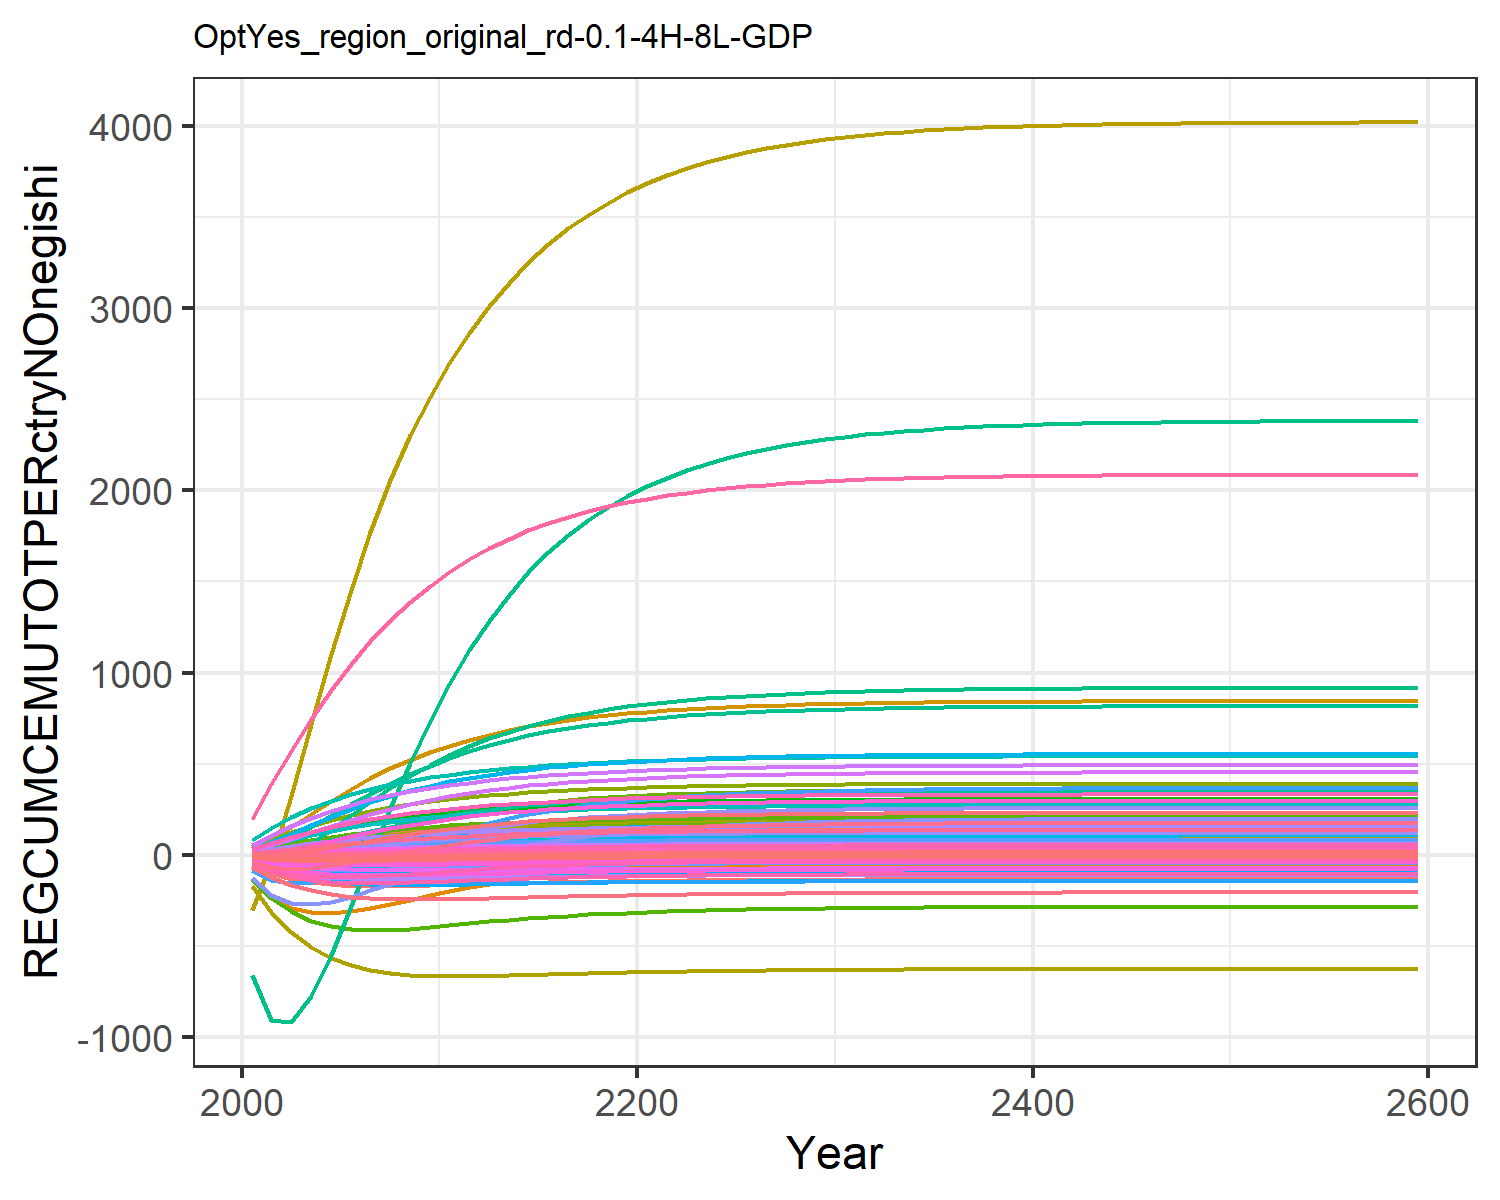

Data behind this chart, as committed beside it:
-56.64533101198248, -11.527927819824948, -0.10188530543972622, 8.219806058788691, 11.310981787620154, -0.4791963722140276, 14.60531749014489, 4.737612399027298, 0.7790737848408569, -25.98120931944796, 5.957578035955568, -12.349668451678651, -24.664045136402542, -134.73008837400977, 0.986489664210945, 1.0106275540501448, 0.14148861466545692, -0.03327274684770918, 1.0186405502023355, -0.0363033505651389, -1.7489136612293386, 33.28723086522205, 0.06187077099551613, 0.19127956882291264
-102, -17.89, 0.05015, 17.94, 26.17, -0.6102, 28.9, 9.19, 2.168, -47.23, 11.57, -21.72, -43.76, -235.1, 2.313, 2.289, 0.3054, 0.2107, 2.566, -0.01727, -1.716, 87.08, 0.1489, 0.4014
-132.5, -19.48, 0.4262, 28.57, 42.94, -0.4344, 42.6, 13.34, 4.094, -63.8, 16.82, -28.22, -57.46, -291.3, 3.938, 3.742, 0.4787, 0.6988, 4.579, 0.03936, -0.4507, 153.1, 0.2502, 0.6291
-152.1, -17.48, 0.9003, 39.51, 60.18, -0.1023, 55.28, 17.09, 6.189, -76.51, 21.58, -32.44, -66.84, -316.4, 5.622, 5.274, 0.6503, 1.289, 6.716, 0.1174, 1.544, 223.9, 0.3559, 0.8604
-163.8, -12.79, 1.401, 50.31, 76.82, 0.2975, 66.65, 20.42, 8.257, -85.93, 25.83, -34.8, -72.67, -319.9, 7.24, 6.813, 0.812, 1.901, 8.798, 0.205, 3.896, 294.2, 0.4591, 1.084
-169.9, -6.533, 1.887, 60.46, 92.1, 0.7112, 76.56, 23.33, 10.18, -92.55, 29.52, -35.76, -75.72, -309.8, 8.723, 8.278, 0.958, 2.489, 10.72, 0.2931, 6.324, 359.8, 0.5545, 1.291
-172.2, 0.3386, 2.338, 69.76, 105.8, 1.11, 85.06, 25.82, 11.92, -97.04, 32.7, -35.77, -76.86, -292.2, 10.05, 9.633, 1.087, 3.031, 12.45, 0.3771, 8.676, 419.5, 0.6405, 1.475
-172.2, 7.398, 2.744, 78.25, 118, 1.479, 92.34, 27.96, 13.46, -100, 35.43, -35.19, -76.74, -270.6, 11.21, 10.88, 1.201, 3.517, 13.98, 0.4551, 10.88, 472.9, 0.7172, 1.639
-170.7, 14.37, 3.105, 85.97, 128.7, 1.813, 98.54, 29.78, 14.81, -102, 37.76, -34.24, -75.81, -247.4, 12.22, 12.02, 1.3, 3.947, 15.31, 0.5262, 12.91, 520.4, 0.785, 1.784
-168.4, 21.12, 3.42, 92.97, 138.1, 2.108, 103.8, 31.33, 15.98, -103.1, 39.74, -33.05, -74.34, -224, 13.1, 13.06, 1.387, 4.322, 16.45, 0.5901, 14.74, 562.3, 0.8445, 1.911
-165.7, 27.36, 3.698, 99.16, 146.3, 2.371, 108.4, 32.68, 17, -103.7, 41.46, -31.77, -72.59, -201.6, 13.85, 13.98, 1.462, 4.652, 17.46, 0.6473, 16.39, 599.1, 0.8967, 2.023
-162.8, 32.88, 3.945, 104.5, 153.5, 2.607, 112.4, 33.85, 17.9, -103.9, 42.96, -30.52, -70.79, -180.8, 14.52, 14.78, 1.527, 4.945, 18.34, 0.6978, 17.85, 631.2, 0.9421, 2.118
-160, 37.73, 4.165, 109.1, 159.7, 2.818, 115.9, 34.87, 18.7, -103.8, 44.27, -29.35, -69.05, -161.8, 15.11, 15.47, 1.584, 5.205, 19.12, 0.7425, 19.14, 659.3, 0.9818, 2.201
-157.3, 41.95, 4.359, 113.1, 165.1, 3.005, 118.9, 35.77, 19.4, -103.7, 45.42, -28.27, -67.42, -144.8, 15.63, 16.07, 1.633, 5.434, 19.81, 0.7818, 20.29, 683.8, 1.016, 2.272
-154.7, 45.6, 4.529, 116.5, 169.8, 3.171, 121.6, 36.55, 20.02, -103.4, 46.42, -27.3, -65.92, -129.6, 16.08, 16.58, 1.675, 5.636, 20.41, 0.8162, 21.29, 705, 1.046, 2.333
-152.4, 48.76, 4.679, 119.4, 173.8, 3.317, 123.9, 37.23, 20.55, -103.1, 47.29, -26.44, -64.57, -116.1, 16.48, 17.03, 1.712, 5.812, 20.93, 0.8463, 22.16, 723.4, 1.072, 2.385
-150.3, 51.47, 4.81, 121.9, 177.3, 3.445, 125.9, 37.82, 21.02, -102.8, 48.05, -25.67, -63.36, -104.3, 16.82, 17.41, 1.743, 5.967, 21.39, 0.8724, 22.93, 739.4, 1.094, 2.429
-148.5, 53.8, 4.925, 124.1, 180.4, 3.557, 127.7, 38.33, 21.43, -102.5, 48.71, -25, -62.29, -93.96, 17.12, 17.74, 1.771, 6.102, 21.79, 0.8952, 23.59, 753.2, 1.114, 2.468
-146.8, 55.79, 5.024, 125.9, 183, 3.655, 129.2, 38.78, 21.79, -102.2, 49.28, -24.42, -61.36, -84.91, 17.38, 18.02, 1.794, 6.22, 22.14, 0.9149, 24.17, 765.1, 1.13, 2.5
-145.3, 57.5, 5.112, 127.5, 185.2, 3.741, 130.6, 39.17, 22.1, -101.9, 49.78, -23.91, -60.54, -77.03, 17.61, 18.26, 1.814, 6.322, 22.44, 0.932, 24.67, 775.3, 1.145, 2.528
-144, 58.96, 5.187, 128.9, 187.2, 3.816, 131.7, 39.51, 22.37, -101.7, 50.22, -23.47, -59.82, -70.14, 17.81, 18.47, 1.831, 6.411, 22.7, 0.9469, 25.1, 784.2, 1.157, 2.553
-142.9, 60.23, 5.254, 130.1, 188.9, 3.882, 132.7, 39.8, 22.6, -101.5, 50.6, -23.08, -59.19, -64.08, 17.98, 18.65, 1.846, 6.489, 22.93, 0.9599, 25.49, 792, 1.168, 2.574
-141.9, 61.34, 5.312, 131.1, 190.3, 3.939, 133.6, 40.06, 22.81, -101.3, 50.93, -22.74, -58.64, -58.76, 18.13, 18.8, 1.86, 6.558, 23.13, 0.9713, 25.82, 798.8, 1.178, 2.592
-141, 62.31, 5.362, 132, 191.6, 3.989, 134.4, 40.28, 22.99, -101.1, 51.21, -22.43, -58.14, -54.09, 18.26, 18.94, 1.871, 6.617, 23.3, 0.9813, 26.11, 804.7, 1.186, 2.608
-140.2, 63.16, 5.406, 132.8, 192.7, 4.033, 135.1, 40.48, 23.14, -100.9, 51.46, -22.17, -57.71, -50, 18.37, 19.06, 1.881, 6.669, 23.45, 0.99, 26.37, 809.8, 1.193, 2.621
-139.4, 63.89, 5.445, 133.4, 193.7, 4.071, 135.6, 40.65, 23.28, -100.8, 51.68, -21.94, -57.33, -46.41, 18.47, 19.16, 1.89, 6.714, 23.59, 0.9976, 26.59, 814.3, 1.199, 2.633
-138.8, 64.54, 5.478, 134, 194.6, 4.104, 136.1, 40.79, 23.4, -100.6, 51.87, -21.73, -56.99, -43.28, 18.56, 19.25, 1.897, 6.753, 23.7, 1.004, 26.79, 818.2, 1.205, 2.644
-138.3, 65.1, 5.507, 134.5, 195.3, 4.133, 136.6, 40.92, 23.5, -100.5, 52.03, -21.55, -56.69, -40.55, 18.63, 19.33, 1.904, 6.788, 23.8, 1.01, 26.96, 821.6, 1.21, 2.653
-137.8, 65.58, 5.533, 135, 195.9, 4.159, 137, 41.03, 23.59, -100.4, 52.17, -21.39, -56.43, -38.16, 18.7, 19.4, 1.909, 6.817, 23.89, 1.015, 27.1, 824.6, 1.214, 2.66
-137.4, 66.01, 5.555, 135.4, 196.5, 4.181, 137.3, 41.13, 23.67, -100.3, 52.3, -21.26, -56.21, -36.07, 18.76, 19.46, 1.914, 6.843, 23.96, 1.019, 27.23, 827.2, 1.217, 2.667
-137, 66.38, 5.574, 135.7, 197, 4.2, 137.6, 41.21, 23.73, -100.2, 52.41, -21.14, -56.01, -34.26, 18.8, 19.51, 1.919, 6.866, 24.03, 1.023, 27.35, 829.4, 1.22, 2.673
-136.7, 66.7, 5.591, 136, 197.4, 4.216, 137.8, 41.29, 23.79, -100.1, 52.5, -21.03, -55.83, -32.69, 18.85, 19.55, 1.922, 6.885, 24.08, 1.027, 27.44, 831.4, 1.223, 2.678
-136.4, 66.97, 5.605, 136.2, 197.8, 4.231, 138, 41.35, 23.84, -100.1, 52.58, -20.94, -55.68, -31.33, 18.88, 19.59, 1.926, 6.902, 24.13, 1.029, 27.53, 833, 1.225, 2.682
-136.2, 67.21, 5.617, 136.4, 198.1, 4.243, 138.2, 41.4, 23.89, -100, 52.65, -20.86, -55.55, -30.14, 18.91, 19.63, 1.928, 6.917, 24.18, 1.032, 27.6, 834.5, 1.227, 2.686
-136, 67.42, 5.628, 136.6, 198.3, 4.254, 138.4, 41.45, 23.92, -99.96, 52.71, -20.8, -55.44, -29.12, 18.94, 19.65, 1.931, 6.929, 24.21, 1.034, 27.66, 835.7, 1.229, 2.689
-135.8, 67.6, 5.637, 136.8, 198.6, 4.263, 138.5, 41.49, 23.96, -99.91, 52.76, -20.74, -55.34, -28.23, 18.97, 19.68, 1.933, 6.94, 24.24, 1.036, 27.72, 836.8, 1.231, 2.692
-135.6, 67.75, 5.645, 136.9, 198.8, 4.271, 138.6, 41.52, 23.98, -99.87, 52.8, -20.68, -55.26, -27.47, 18.99, 19.7, 1.935, 6.949, 24.27, 1.038, 27.77, 837.7, 1.232, 2.694
-135.5, 67.89, 5.652, 137, 198.9, 4.278, 138.8, 41.55, 24.01, -99.84, 52.84, -20.64, -55.18, -26.8, 19, 19.72, 1.936, 6.958, 24.29, 1.039, 27.81, 838.5, 1.233, 2.696
-135.4, 68, 5.658, 137.2, 199.1, 4.284, 138.8, 41.58, 24.03, -99.81, 52.88, -20.6, -55.12, -26.23, 19.02, 19.73, 1.937, 6.965, 24.31, 1.04, 27.84, 839.2, 1.234, 2.698
-135.3, 68.1, 5.663, 137.2, 199.2, 4.289, 138.9, 41.6, 24.05, -99.78, 52.9, -20.57, -55.06, -25.73, 19.03, 19.75, 1.939, 6.971, 24.33, 1.041, 27.87, 839.8, 1.235, 2.7
-135.2, 68.19, 5.668, 137.3, 199.3, 4.294, 139, 41.62, 24.06, -99.76, 52.93, -20.54, -55.01, -25.3, 19.04, 19.76, 1.94, 6.976, 24.35, 1.042, 27.9, 840.4, 1.236, 2.701
-135.1, 68.26, 5.672, 137.4, 199.4, 4.298, 139, 41.64, 24.08, -99.74, 52.95, -20.51, -54.97, -24.93, 19.05, 19.77, 1.94, 6.98, 24.36, 1.043, 27.92, 840.8, 1.236, 2.702
-135, 68.33, 5.675, 137.4, 199.5, 4.301, 139.1, 41.65, 24.09, -99.73, 52.97, -20.49, -54.93, -24.6, 19.06, 19.78, 1.941, 6.984, 24.37, 1.043, 27.94, 841.2, 1.237, 2.703
-135, 68.38, 5.678, 137.5, 199.6, 4.304, 139.1, 41.66, 24.1, -99.71, 52.99, -20.47, -54.9, -24.33, 19.07, 19.79, 1.942, 6.988, 24.38, 1.044, 27.96, 841.5, 1.237, 2.704
-134.9, 68.43, 5.68, 137.5, 199.7, 4.306, 139.2, 41.67, 24.11, -99.7, 53, -20.46, -54.87, -24.08, 19.07, 19.79, 1.942, 6.991, 24.39, 1.045, 27.97, 841.8, 1.238, 2.705
-134.9, 68.47, 5.683, 137.6, 199.7, 4.309, 139.2, 41.68, 24.11, -99.69, 53.01, -20.44, -54.85, -23.88, 19.08, 19.8, 1.943, 6.993, 24.4, 1.045, 27.99, 842.1, 1.238, 2.705
-134.8, 68.51, 5.684, 137.6, 199.8, 4.31, 139.2, 41.69, 24.12, -99.68, 53.02, -20.43, -54.83, -23.7, 19.09, 19.8, 1.943, 6.995, 24.4, 1.045, 28, 842.3, 1.238, 2.706
-134.8, 68.54, 5.686, 137.6, 199.8, 4.312, 139.3, 41.7, 24.13, -99.67, 53.03, -20.42, -54.81, -23.54, 19.09, 19.81, 1.944, 6.997, 24.41, 1.046, 28.01, 842.5, 1.239, 2.706
-134.8, 68.56, 5.687, 137.6, 199.8, 4.313, 139.3, 41.7, 24.13, -99.66, 53.04, -20.41, -54.8, -23.41, 19.09, 19.81, 1.944, 6.999, 24.41, 1.046, 28.02, 842.6, 1.239, 2.707
-134.8, 68.59, 5.689, 137.7, 199.9, 4.315, 139.3, 41.71, 24.13, -99.65, 53.04, -20.4, -54.78, -23.29, 19.1, 19.81, 1.944, 7, 24.42, 1.046, 28.02, 842.8, 1.239, 2.707
-134.7, 68.61, 5.69, 137.7, 199.9, 4.316, 139.3, 41.71, 24.14, -99.65, 53.05, -20.4, -54.77, -23.19, 19.1, 19.82, 1.944, 7.001, 24.42, 1.046, 28.03, 842.9, 1.239, 2.707
-134.7, 68.62, 5.69, 137.7, 199.9, 4.317, 139.3, 41.72, 24.14, -99.64, 53.05, -20.39, -54.76, -23.1, 19.1, 19.82, 1.945, 7.002, 24.42, 1.047, 28.03, 843, 1.239, 2.708
-134.7, 68.64, 5.691, 137.7, 199.9, 4.317, 139.3, 41.72, 24.14, -99.64, 53.06, -20.39, -54.75, -23.03, 19.1, 19.82, 1.945, 7.003, 24.43, 1.047, 28.04, 843.1, 1.239, 2.708
-134.7, 68.65, 5.692, 137.7, 199.9, 4.318, 139.3, 41.72, 24.15, -99.64, 53.06, -20.38, -54.75, -22.96, 19.1, 19.82, 1.945, 7.004, 24.43, 1.047, 28.04, 843.1, 1.24, 2.708
-134.7, 68.66, 5.692, 137.7, 200, 4.319, 139.3, 41.73, 24.15, -99.63, 53.07, -20.38, -54.74, -22.91, 19.11, 19.82, 1.945, 7.005, 24.43, 1.047, 28.05, 843.2, 1.24, 2.708
-134.7, 68.67, 5.693, 137.7, 200, 4.319, 139.4, 41.73, 24.15, -99.63, 53.07, -20.37, -54.73, -22.86, 19.11, 19.83, 1.945, 7.005, 24.43, 1.047, 28.05, 843.3, 1.24, 2.708
-134.7, 68.68, 5.693, 137.8, 200, 4.319, 139.4, 41.73, 24.15, -99.63, 53.07, -20.37, -54.73, -22.82, 19.11, 19.83, 1.945, 7.006, 24.43, 1.047, 28.05, 843.3, 1.24, 2.709
-134.6, 68.69, 5.694, 137.8, 200, 4.32, 139.4, 41.73, 24.15, -99.63, 53.07, -20.37, -54.73, -22.78, 19.11, 19.83, 1.945, 7.006, 24.44, 1.047, 28.05, 843.4, 1.24, 2.709
-134.6, 68.69, 5.694, 137.8, 200, 4.32, 139.4, 41.73, 24.15, -99.62, 53.07, -20.37, -54.72, -22.75, 19.11, 19.83, 1.945, 7.007, 24.44, 1.047, 28.06, 843.4, 1.24, 2.709
-134.6, 68.73, 5.696, 137.8, 200, 4.322, 139.4, 41.74, 24.16, -99.61, 53.09, -20.35, -54.7, -22.56, 19.11, 19.83, 1.946, 7.009, 24.44, 1.048, 28.07, 843.6, 1.24, 2.709
